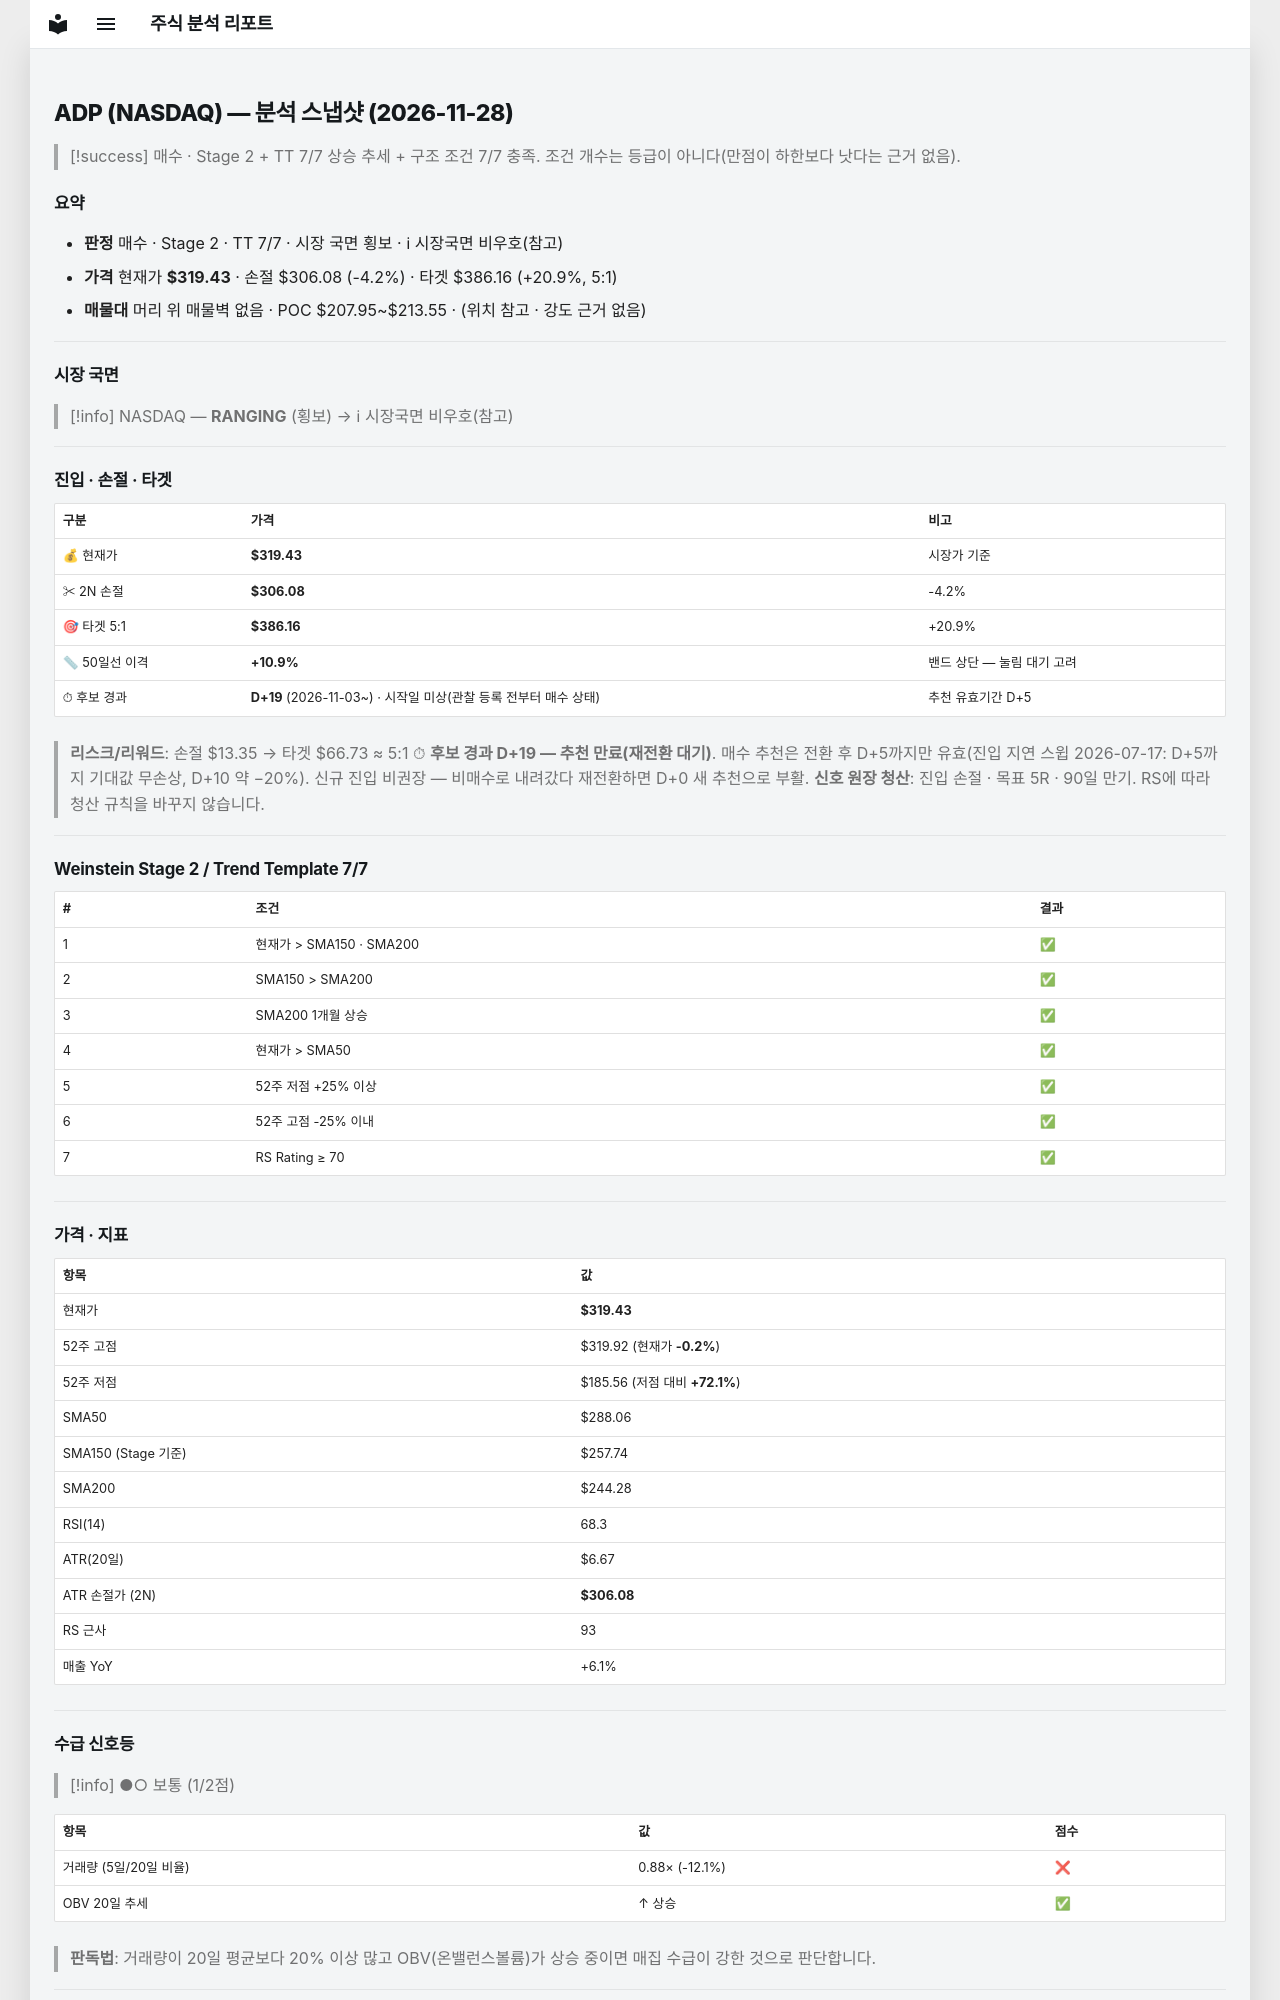

repository: soloandco/stock-reports · page: snapshots/ADP-2026-11-28/index.html · generator: mkdocs

---
type: analysis-snapshot
title: ADP 분석 스냅샷
ticker: ADP
market: NASDAQ
created: 2026-11-28
updated: 2026-11-28
bar-date: 2026-11-27
verdict: 매수후보
sma50-gap-pct: 10.9
candidate-days: 19
candidate-since: 2026-11-03
candidate-start-unknown: true
weekly-position: 신고가영역
stage: 2
trend-template-score: 7
tt-max: 7
ma-set: sma-50-150-200
price: 319.42999267578125
stop-price: 306.08373208509016
market-regime: RANGING
supply-demand-score: 1/2
supply-demand-label: 보통
status: tracking
tags:
  - stock-agent
  - watchlist
  - ADP
  - analysis
related:
  - "[[analysis-template]]"
---

# ADP (NASDAQ) — 분석 스냅샷 (2026-11-28)

> [!success] 매수 · Stage 2 + TT 7/7
> 상승 추세 + 구조 조건 7/7 충족. 조건 개수는 등급이 아니다(만점이 하한보다 낫다는 근거 없음).

## 요약

- **판정** 매수 · Stage 2 · TT 7/7 · 시장 국면 횡보 · ℹ 시장국면 비우호(참고)
- **가격** 현재가 **$319.43** · 손절 $306.08 (-4.2%) · 타겟 $386.16 (+20.9%, 5:1)
- **매물대** 머리 위 매물벽 없음 · POC $207.95~$213.55 · (위치 참고 · 강도 근거 없음)

---

## 시장 국면

> [!info] NASDAQ — **RANGING** (횡보) → ℹ 시장국면 비우호(참고)

---

## 진입 · 손절 · 타겟

| 구분 | 가격 | 비고 |
|------|------|------|
| 💰 현재가 | **$319.43** | 시장가 기준 |
| ✂ 2N 손절 | **$306.08** | -4.2% |
| 🎯 타겟 5:1 | **$386.16** | +20.9% |
| 📏 50일선 이격 | **+10.9%** | 밴드 상단 — 눌림 대기 고려 |
| ⏱ 후보 경과 | **D+19** (2026-11-03~) · 시작일 미상(관찰 등록 전부터 매수 상태) | 추천 유효기간 D+5 |

> **리스크/리워드**: 손절 $13.35 → 타겟 $66.73 ≈ 5:1
> ⏱ **후보 경과 D+19 — 추천 만료(재전환 대기)**. 매수 추천은 전환 후 D+5까지만 유효(진입 지연 스윕 2026-07-17: D+5까지 기대값 무손상, D+10 약 −20%). 신규 진입 비권장 — 비매수로 내려갔다 재전환하면 D+0 새 추천으로 부활.
> **신호 원장 청산**: 진입 손절 · 목표 5R · 90일 만기. RS에 따라 청산 규칙을 바꾸지 않습니다.

---

## Weinstein Stage 2 / Trend Template 7/7

| # | 조건 | 결과 |
|---|------|------|
| 1 | 현재가 > SMA150 · SMA200 | ✅ |
| 2 | SMA150 > SMA200 | ✅ |
| 3 | SMA200 1개월 상승 | ✅ |
| 4 | 현재가 > SMA50 | ✅ |
| 5 | 52주 저점 +25% 이상 | ✅ |
| 6 | 52주 고점 -25% 이내 | ✅ |
| 7 | RS Rating ≥ 70 | ✅ |

---

## 가격 · 지표

| 항목 | 값 |
|------|---|
| 현재가 | **$319.43** |
| 52주 고점 | $319.92 (현재가 **-0.2%**) |
| 52주 저점 | $185.56 (저점 대비 **+72.1%**) |
| SMA50 | $288.06 |
| SMA150 (Stage 기준) | $257.74 |
| SMA200 | $244.28 |
| RSI(14) | 68.3 |
| ATR(20일) | $6.67 |
| ATR 손절가 (2N) | **$306.08** |
| RS 근사 | 93 |
| 매출 YoY | +6.1% |

---
## 수급 신호등

> [!info] ●○ 보통 (1/2점)

| 항목 | 값 | 점수 |
|------|------|------|
| 거래량 (5일/20일 비율) | 0.88× (-12.1%) | ❌ |
| OBV 20일 추세 | ↑ 상승 | ✅ |

> **판독법**: 거래량이 20일 평균보다 20% 이상 많고 OBV(온밸런스볼륨)가 상승 중이면 매집 수급이 강한 것으로 판단합니다.

---
